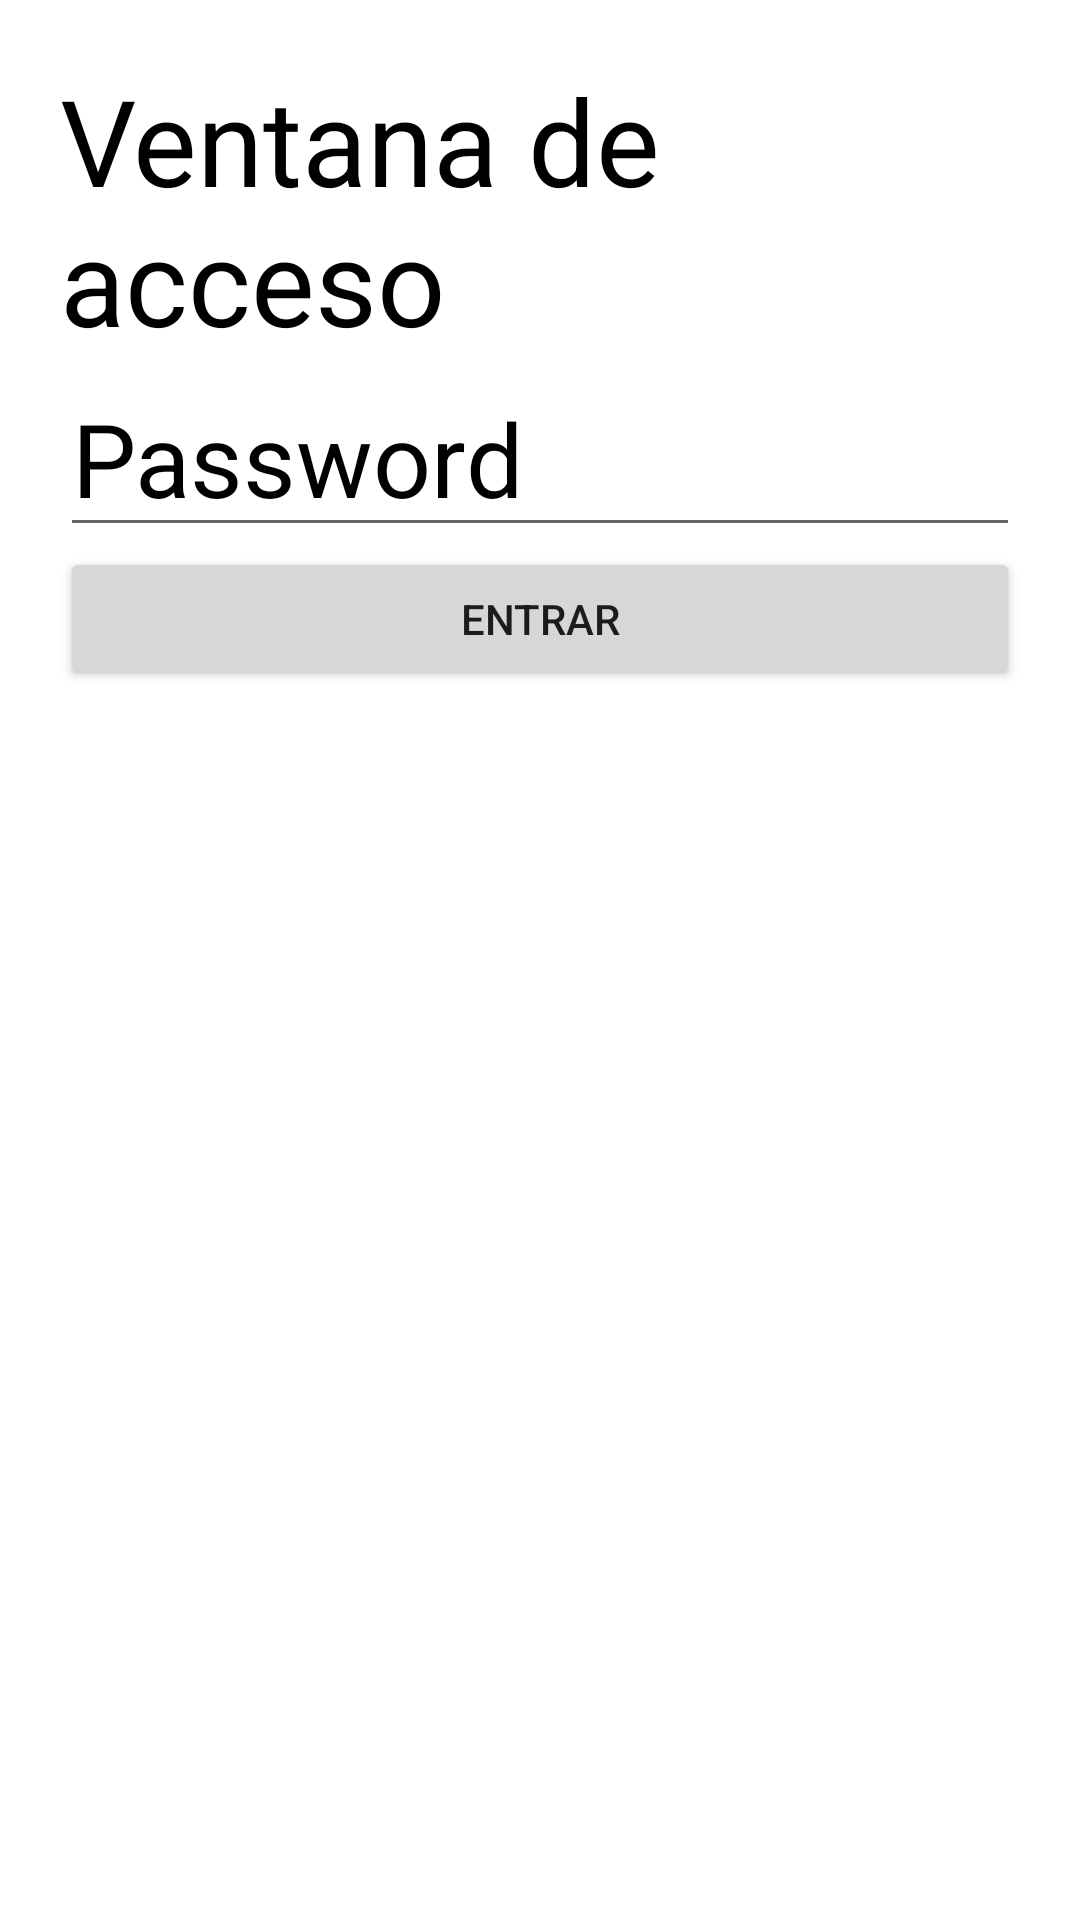

Produce the Android XML layout that renders to this screen, including the resource entries it uses.
<!-- AndroidManifest.xml: application theme Theme.Exa_3er_Hernandez_AP -->
<!-- res/layout/activity_main.xml -->
<?xml version="1.0" encoding="utf-8"?>
<androidx.constraintlayout.widget.ConstraintLayout xmlns:android="http://schemas.android.com/apk/res/android"
    xmlns:app="http://schemas.android.com/apk/res-auto"
    xmlns:tools="http://schemas.android.com/tools"
    android:layout_width="match_parent"
    android:layout_height="match_parent"
    tools:context=".MainActivity">

    <LinearLayout
        android:layout_width="match_parent"
        android:layout_height="match_parent"
        android:layout_marginStart="20dp"
        android:layout_marginTop="20dp"
        android:layout_marginEnd="20dp"
        android:layout_marginBottom="20dp"
        android:background="@drawable/img"
        android:orientation="vertical"
        app:layout_constraintBottom_toBottomOf="parent"
        app:layout_constraintEnd_toEndOf="parent"
        app:layout_constraintStart_toStartOf="parent"
        app:layout_constraintTop_toTopOf="parent">

        <TextView
            android:id="@+id/tvTituloRH"
            android:layout_width="match_parent"
            android:layout_height="wrap_content"
            android:text="Ventana de acceso"
            android:textColor="#000000"
            android:textSize="40sp" />

        <ImageView
            android:id="@+id/ivLogoRH"
            android:layout_width="match_parent"
            android:layout_height="wrap_content"
            android:background="#EAAEAE"
            app:srcCompat="@drawable/ic_launcher_foreground" />

        <EditText
            android:id="@+id/etPasswordRH"
            android:layout_width="match_parent"
            android:layout_height="wrap_content"
            android:ems="10"
            android:hint="Password"
            android:inputType="textPassword"
            android:textColorHint="#000000"
            android:textSize="34sp"
            tools:textColor="#020202" />

        <Button
            android:id="@+id/btnEntrarRH"
            android:layout_width="match_parent"
            android:layout_height="wrap_content"
            android:text="Entrar" />
    </LinearLayout>

</androidx.constraintlayout.widget.ConstraintLayout>
<!-- resources referenced by this layout -->
<resources>
  <style name="Theme.Exa_3er_Hernandez_AP" parent="Theme.MaterialComponents.DayNight.DarkActionBar">
          
          <item name="colorPrimary">@color/purple_500</item>
          <item name="colorPrimaryVariant">@color/purple_700</item>
          <item name="colorOnPrimary">@color/white</item>
          
          <item name="colorSecondary">@color/teal_200</item>
          <item name="colorSecondaryVariant">@color/teal_700</item>
          <item name="colorOnSecondary">@color/black</item>
          
          <item name="android:statusBarColor">?attr/colorPrimaryVariant</item>
          
      </style>
  <!-- not gathered from this repository: default colours our renderer supplied (Android Studio template values) -->
  <color name="purple_500">#FF6200EE</color>
  <color name="purple_700">#FF3700B3</color>
  <color name="teal_200">#FF03DAC5</color>
  <color name="teal_700">#FF018786</color>
  <color name="black">#FF000000</color>
  <color name="white">#FFFFFFFF</color>
</resources>
